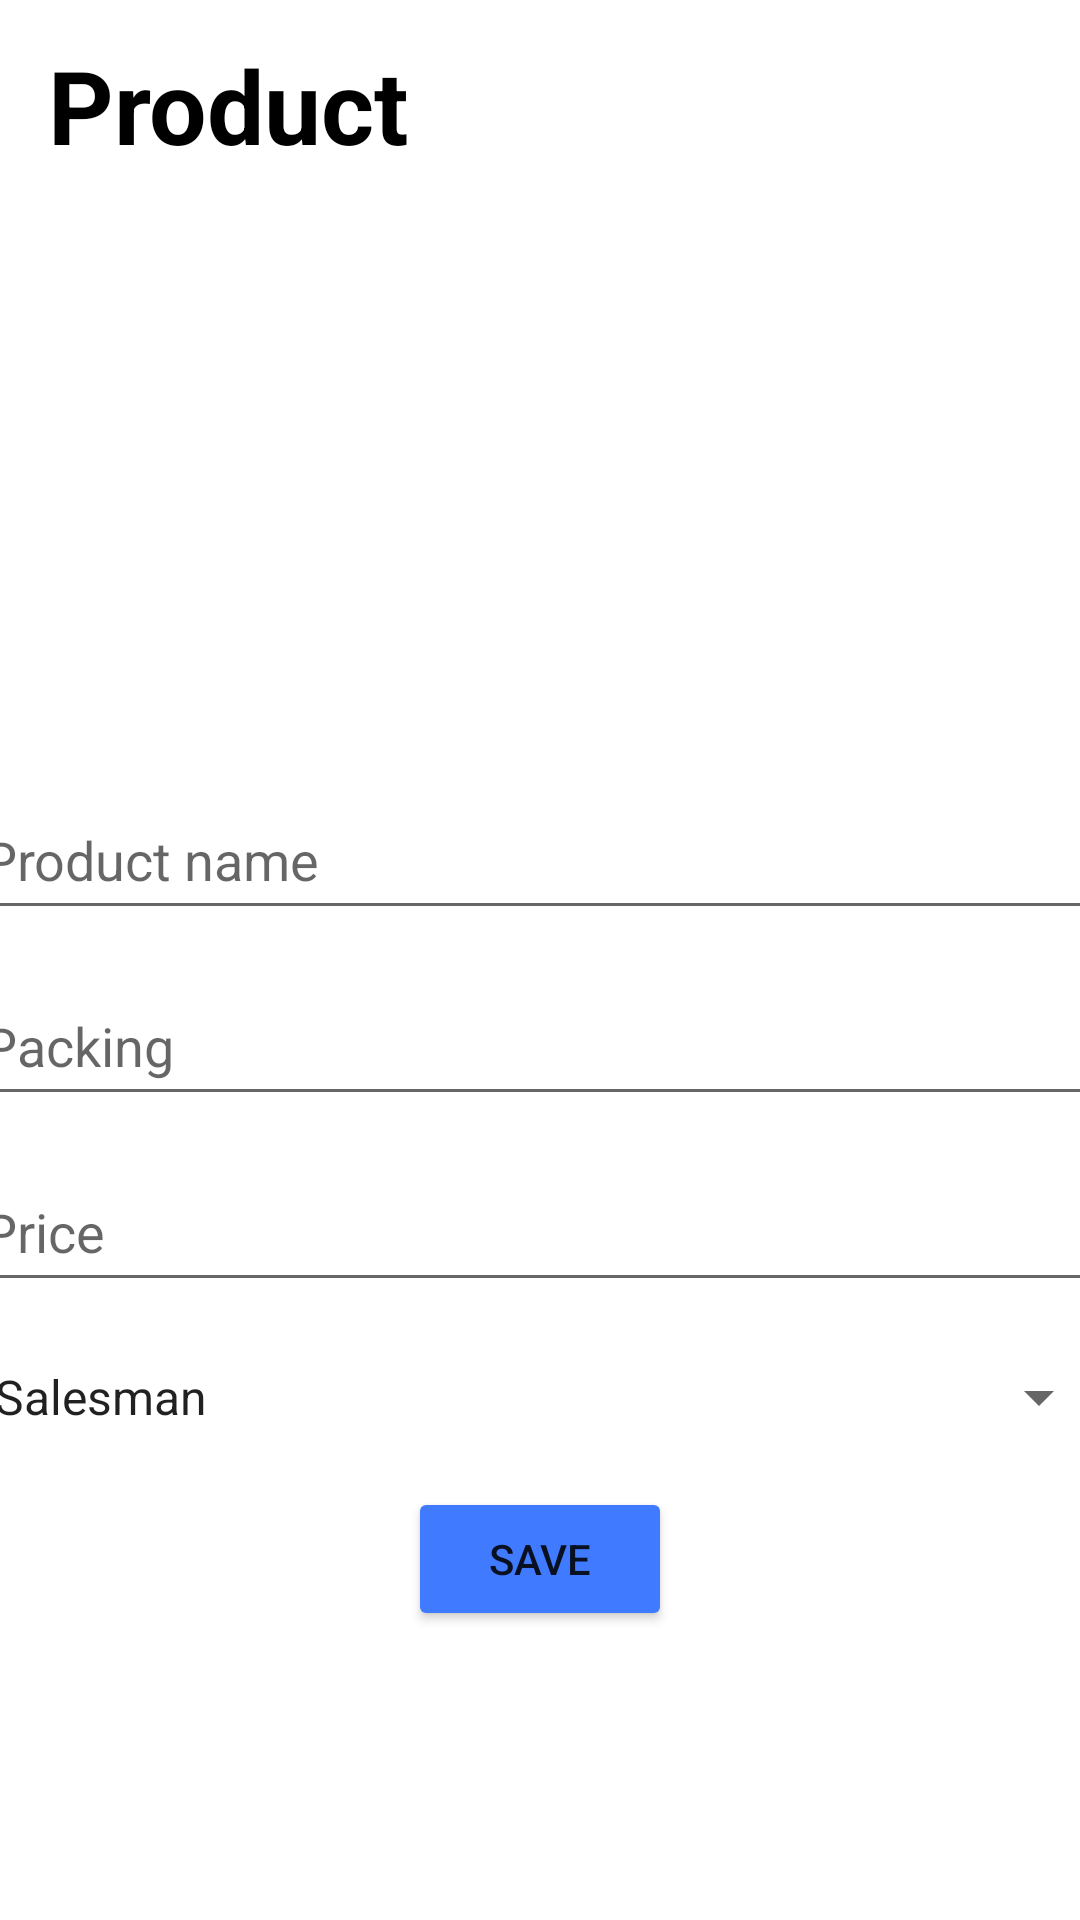

The Android layout XML behind this screen, and the referenced resources:
<!-- AndroidManifest.xml: application theme Theme.PIOrderApp -->
<!-- res/layout/activity_piadd_product_form.xml -->
<?xml version="1.0" encoding="utf-8"?>
<layout xmlns:android="http://schemas.android.com/apk/res/android"
    xmlns:app="http://schemas.android.com/apk/res-auto"
    xmlns:tools="http://schemas.android.com/tools">

    <androidx.constraintlayout.widget.ConstraintLayout
        android:layout_width="match_parent"
        android:layout_height="match_parent"
        tools:context=".admin.PIAddUserForm">

        <TextView
            android:id="@+id/addProductTitleTV"
            android:layout_width="wrap_content"
            android:layout_height="wrap_content"
            android:layout_marginStart="16dp"
            android:text="Product"
            android:textColor="@color/black"
            android:textSize="34sp"
            android:textStyle="bold"
            app:layout_constraintBottom_toBottomOf="parent"
            app:layout_constraintStart_toStartOf="parent"
            app:layout_constraintTop_toTopOf="parent"
            app:layout_constraintVertical_bias="0.021" />

        <EditText
            android:id="@+id/addProductNameET"
            android:layout_width="380dp"
            android:layout_height="50dp"
            android:layout_marginTop="260dp"
            android:ems="10"
            android:hint="Product name"
            android:inputType="textPersonName"
            app:layout_constraintEnd_toEndOf="parent"
            app:layout_constraintHorizontal_bias="0.516"
            app:layout_constraintStart_toStartOf="parent"
            app:layout_constraintTop_toTopOf="parent" />

        <EditText
            android:id="@+id/addProductPckET"
            android:layout_width="380dp"
            android:layout_height="50dp"
            android:layout_marginTop="12dp"
            android:ems="10"
            android:hint="Packing"
            android:inputType="text"
            app:layout_constraintEnd_toEndOf="parent"
            app:layout_constraintHorizontal_bias="0.516"
            app:layout_constraintStart_toStartOf="parent"
            app:layout_constraintTop_toBottomOf="@+id/addProductNameET" />

        <EditText
            android:id="@+id/addProductPriceET"
            android:layout_width="380dp"
            android:layout_height="50dp"
            android:layout_marginTop="12dp"
            android:ems="10"
            android:hint="Price"
            android:inputType="numberDecimal"
            app:layout_constraintEnd_toEndOf="parent"
            app:layout_constraintHorizontal_bias="0.516"
            app:layout_constraintStart_toStartOf="parent"
            app:layout_constraintTop_toBottomOf="@+id/addProductPckET" />

        <Spinner
            android:id="@+id/productCompanySpinner"
            android:layout_width="380dp"
            android:layout_height="50dp"
            android:entries="@array/userRoleList"
            app:layout_constraintBottom_toBottomOf="parent"
            app:layout_constraintEnd_toEndOf="parent"
            app:layout_constraintStart_toStartOf="parent"
            app:layout_constraintTop_toBottomOf="@+id/addProductPriceET"
            app:layout_constraintVertical_bias="0.042" />

        <Button
            android:id="@+id/saveDataBTN"
            android:layout_width="wrap_content"
            android:layout_height="wrap_content"
            android:backgroundTint="@color/primary_blue"
            android:text="Save"
            app:layout_constraintBottom_toBottomOf="parent"
            app:layout_constraintEnd_toEndOf="parent"
            app:layout_constraintStart_toStartOf="parent"
            app:layout_constraintTop_toBottomOf="@+id/productCompanySpinner"
            app:layout_constraintVertical_bias="0.048" />

    </androidx.constraintlayout.widget.ConstraintLayout>

    <data>

    </data>


</layout>
<!-- resources referenced by this layout -->
<resources>
  <string-array name="userRoleList">
          <item>Salesman</item>
          <item>Operator</item>
      </string-array>
  <color name="black">#FF000000</color>
  <color name="primary_blue">#407BFF</color>
  <style name="Theme.PIOrderApp" parent="Theme.MaterialComponents.DayNight.DarkActionBar">
          
          <item name="colorPrimary">@color/purple_500</item>
          <item name="colorPrimaryVariant">@color/purple_700</item>
          <item name="colorOnPrimary">@color/white</item>
          
          <item name="colorSecondary">@color/teal_200</item>
          <item name="colorSecondaryVariant">@color/teal_700</item>
          <item name="colorOnSecondary">@color/black</item>
          
          <item name="android:statusBarColor" tools:targetApi="l">@color/white</item>
          
      </style>
  <color name="purple_500">#FF6200EE</color>
  <color name="purple_700">#FF3700B3</color>
  <color name="white">#FFFFFFFF</color>
  <color name="teal_200">#FF03DAC5</color>
  <color name="teal_700">#FF018786</color>
</resources>
